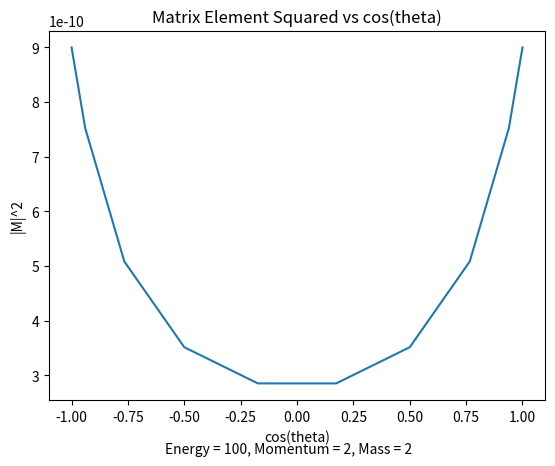

Reproduce this figure in Python.
#Calculate the final matrix element for a set of external points
def calculate_matrix_element(external_points):
    combined_current  = calculate_combined_current(external_points[1:])
    matrix_element = 1 * 1 / calculate_propagator(external_points[1:]) * combined_current
    return abs(matrix_element)**2



#Calculate the combined current for a set of external points J_{12...n}
def calculate_combined_current(external_points, lambda_0 = 0.01):
    no_external_points = len(external_points)
    #print(no_external_points)
    J_values = {}
    #Create single particle currents
    J_1 = np.array([1] * no_external_points)
    J_values["J_1"] = J_1
    #print(J_values)

    #Create arbitrary dimensional particle currents
    for n in range(2, no_external_points + 1):
        J = np.zeros((no_external_points,) * n, dtype=complex)                                      #Initialize n-dimensional array for n-particle current
        for current_indices in combinations(range(no_external_points), n):                          #Iterate over all index combinations for n-particle current
            prop_external_points = tuple(external_points[i] for i in current_indices)               #Get the external points for the current index combination
            current_combinations = find_current_combinations(current_indices, n)                    #Find all possible current combinations that can form the n-particle current
            
            current_sum = 0
            for (pi_1, pi_2) in current_combinations:                                               #Iterate over all current combinations
                current_sum += J_values[f"J_{len(pi_1)}"][pi_1]*J_values[f"J_{len(pi_2)}"][pi_2]    #Sum the product of the two sub-currents
            #print(prop_external_points)
            #print(calculate_propagator(prop_external_points))
            J[current_indices] = calculate_propagator(prop_external_points) * (1j * lambda_0) * current_sum           #Calculate the n-particle current value
        J_values[f"J_{n}"] = J
    
    #print(J_values)
    return J_values[f"J_{no_external_points}"][current_indices]



def find_current_combinations(pi, n):
    seen = set()
    pi_pairs = []

    #Subset sizes only up to n//2 avoids duplicates
    for r in range(1, n // 2 + 1):
        for combo in combinations(pi, r):
            pi_1 = frozenset(combo)
            pi_2 = frozenset(pi) - pi_1

            pair = tuple(sorted([pi_1, pi_2], key=lambda s: (len(s), sorted(s)))) #Sort so A|B == B|A

            if pair not in seen:
                seen.add(pair)
                pi_pairs.append((tuple(sorted(pi_1)), tuple(sorted(pi_2))))
    return pi_pairs



#Calculate the propagator factor for a subset of the external points
def calculate_propagator(prop_external_points):
    E, px, py, pz = sum(prop_external_points)
    p_squared = E*E - (px*px + py*py + pz*pz)
    return 1j / (p_squared - m**2)
    


if True:
    #Import modules
    import numpy as np
    from itertools import combinations        #For generating index combinations for particle currents
    import matplotlib.pyplot as plt



    #Define phase space points
    E = 100
    p = 2
    m = p
    theta_list = np.linspace(0, np.pi, 10)
    
    y = []

    for theta in theta_list:
        p0 = np.array([E, 0, 0, p])
        p1 = -np.array([E, 0, 0, -p])
        p2 = np.array([E, p*np.sin(theta), 0, p*np.cos(theta)])
        p3 = np.array([E, -p*np.sin(theta), 0, -p*np.cos(theta)])
        #p4 = np.array([E, 0, p, 0])
        p_list = [p0, p1, p2, p3]
        print(p_list)



        #Run functions
        calculate_combined_current(p_list[1:])
        y.append(calculate_matrix_element(p_list))
    plt.plot(np.cos(theta_list), y)
    plt.xlabel("cos(theta)")
    plt.ylabel("|M|^2")
    plt.title("Matrix Element Squared vs cos(theta)")
    plt.figtext(0.5, 0, f"Energy = {E}, Momentum = {p}, Mass = {m}", ha="center", fontsize=10)
    plt.show()